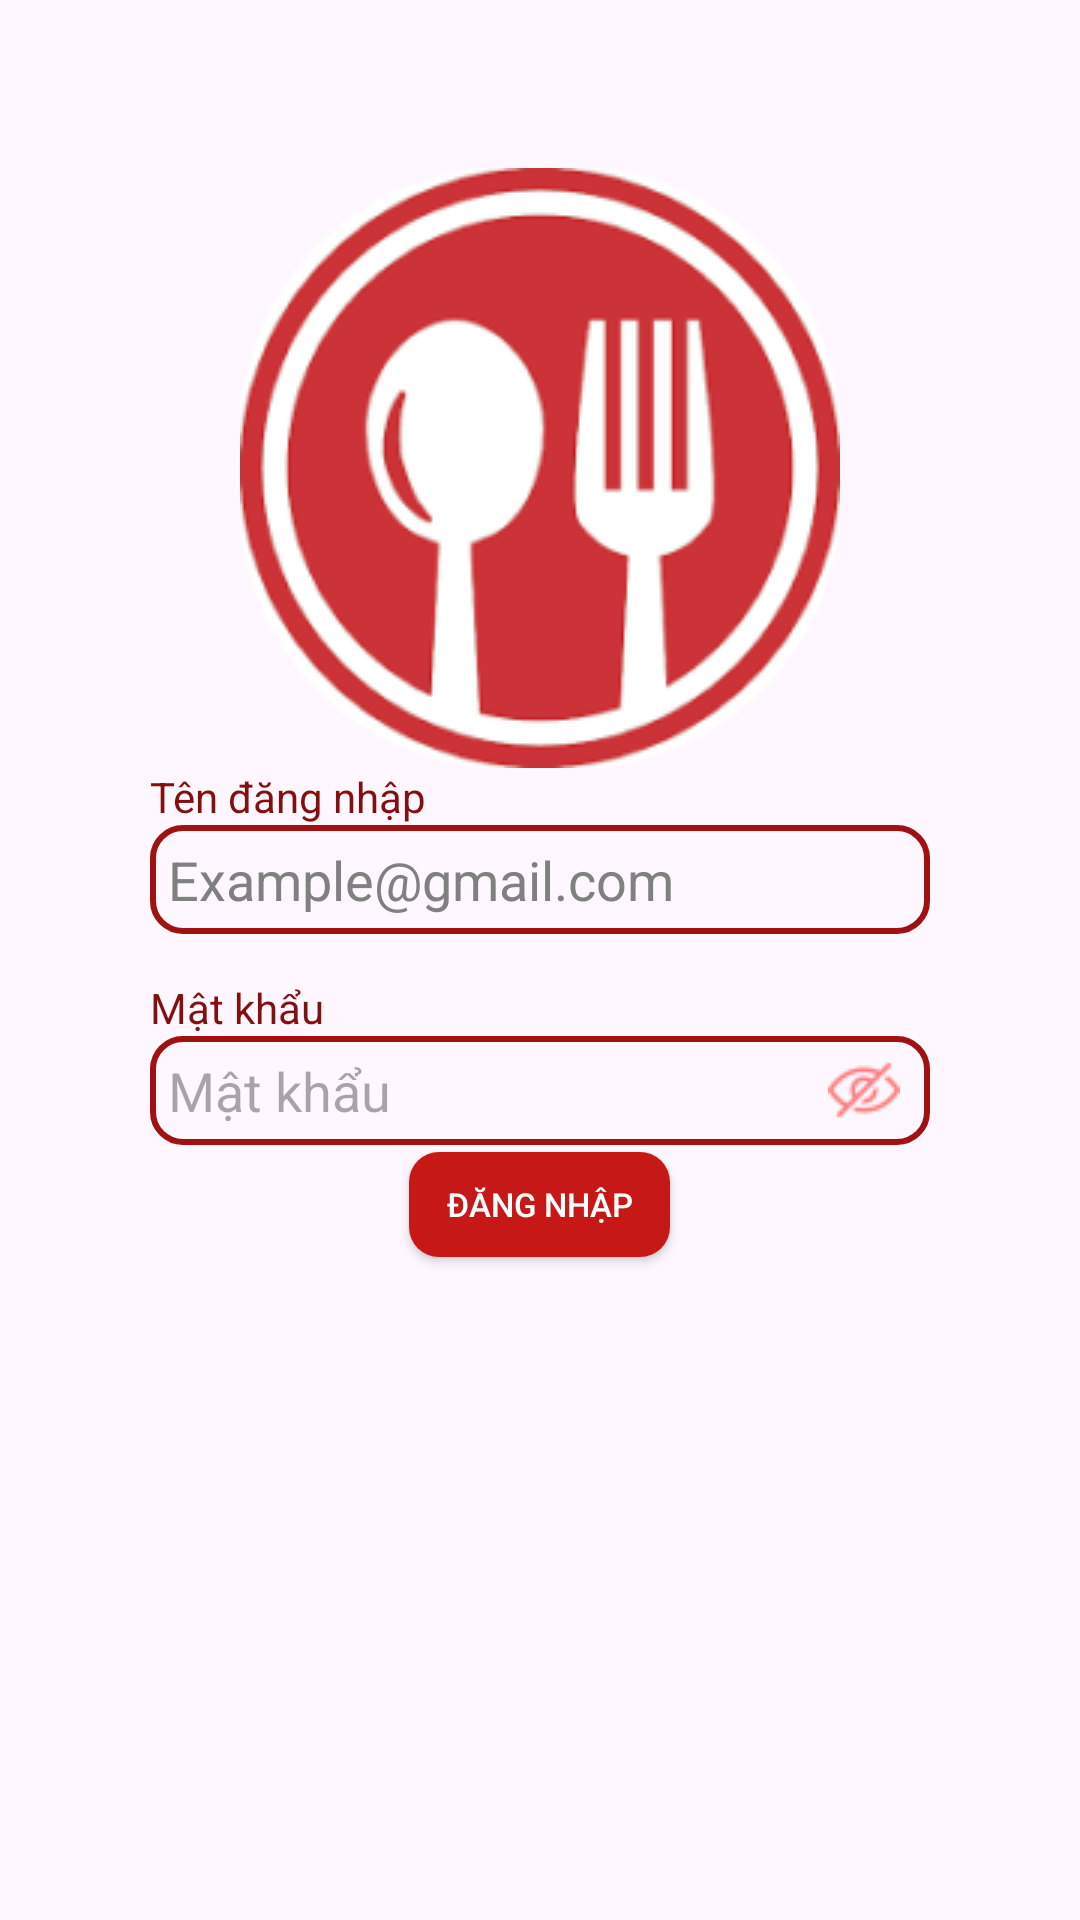

Produce the Android XML layout that renders to this screen, including the resource entries it uses.
<!-- AndroidManifest.xml: application theme Theme.ChuyenDe -->
<!-- res/layout/login.xml -->
<?xml version="1.0" encoding="utf-8"?>
<LinearLayout xmlns:android="http://schemas.android.com/apk/res/android"
    xmlns:app="http://schemas.android.com/apk/res-auto"
    xmlns:tools="http://schemas.android.com/tools"
    android:id="@+id/main"
    android:layout_width="match_parent"
    android:layout_height="match_parent"
    android:orientation="vertical"
    tools:context=".activities.login_forgot.Login">

    <LinearLayout
        android:layout_width="match_parent"
        android:layout_height="0dp"
        android:layout_weight="2"
        android:gravity="bottom">

        <ImageView
            android:layout_width="match_parent"
            android:layout_height="200dp"
            android:src="@drawable/logo" />
    </LinearLayout>

    <LinearLayout
        android:layout_width="match_parent"
        android:layout_height="0dp"
        android:layout_weight="1"
        android:gravity="top"
        android:orientation="vertical"
        android:paddingLeft="50dp"
        android:paddingRight="50dp">

        <TextView
            android:layout_width="match_parent"
            android:layout_height="wrap_content"
            android:gravity="bottom"
            android:text="Tên đăng nhập"
            android:textColor="@color/textColorTitle" />

        <com.google.android.material.textfield.TextInputEditText
            android:id="@+id/edtUsername"
            android:layout_width="match_parent"
            android:layout_height="wrap_content"
            android:background="@drawable/border_edt"
            android:hint="Example@gmail.com"
            android:inputType="textEmailAddress"
            android:padding="6dp"
            android:textColorHint="@color/textRole" />

        <TextView
            android:layout_width="match_parent"
            android:layout_height="wrap_content"
            android:layout_marginTop="15dp"
            android:gravity="bottom"
            android:text="Mật khẩu"
            android:textColor="@color/textColorTitle" />

        <FrameLayout
            android:layout_width="match_parent"
            android:layout_height="wrap_content"
            android:orientation="horizontal">

            <com.google.android.material.textfield.TextInputEditText
                android:id="@+id/edtPassword"
                android:layout_width="match_parent"
                android:layout_height="wrap_content"
                android:background="@drawable/border_edt"
                android:hint="Mật khẩu"
                android:inputType="textPassword"
                android:padding="6dp" />

            <ImageView
                android:id="@+id/imgEye"
                android:layout_width="wrap_content"
                android:layout_height="wrap_content"
                android:layout_gravity="center|end"
                android:paddingRight="10dp"
                android:src="@drawable/eye_hide" />
        </FrameLayout>
        <TextView
            android:id="@+id/btnForgot"
            android:layout_width="wrap_content"
            android:layout_height="wrap_content"
            android:layout_gravity="end"
            android:background="@android:color/transparent"
            android:text="Quên mật khẩu ?"
            android:textColor="@color/textColorTitle" />

    </LinearLayout>

    <LinearLayout
        android:layout_width="match_parent"
        android:layout_height="0dp"
        android:layout_weight="2"
        android:orientation="vertical">

        <androidx.appcompat.widget.AppCompatButton
            android:id="@+id/btnLogin"
            android:layout_width="87dp"
            android:layout_height="35dp"
            android:layout_gravity="center"
            android:background="@drawable/rounded_btn"
            android:text="Đăng nhập"
            android:textColor="@color/textColor"
            android:textSize="11sp" />
    </LinearLayout>

</LinearLayout>
<!-- resources referenced by this layout -->
<resources>
  <color name="textColor">#FFFFFFFF</color>
  <color name="textColorTitle">#830F0F</color>
  <color name="textRole">#808080</color>
  <!-- drawable border_edt (drawable) -->
  <?xml version="1.0" encoding="utf-8"?>
  <shape xmlns:android="http://schemas.android.com/apk/res/android"
      android:shape="rectangle">
      <stroke android:color="@color/borderEdt" android:width="2dp"/>
      <corners android:radius="10dp"/>
  </shape>
  <!-- drawable eye_hide: png bitmap (drawable, 900 bytes) -->
  <!-- drawable logo: png bitmap (drawable, 25314 bytes) -->
  <!-- drawable rounded_btn (drawable) -->
  <?xml version="1.0" encoding="utf-8"?>
  <shape xmlns:android="http://schemas.android.com/apk/res/android">
      <solid android:color="@color/backgroundColorBtn" />  
  
  
  
      <corners android:radius="10dp" />  
      
  
  
  
  
  
  
  </shape>
  <style name="Theme.ChuyenDe" parent="Base.Theme.ChuyenDe" />
  <color name="borderEdt">#A01111</color>
  <color name="backgroundColorBtn">#C71818</color>
  <style name="Base.Theme.ChuyenDe" parent="Theme.Material3.DayNight">
          
          
           <item name="windowNoTitle">true</item>
           <item name="windowActionBar">false</item>
           <item name="android:windowFullscreen">false</item>
      </style>
</resources>
